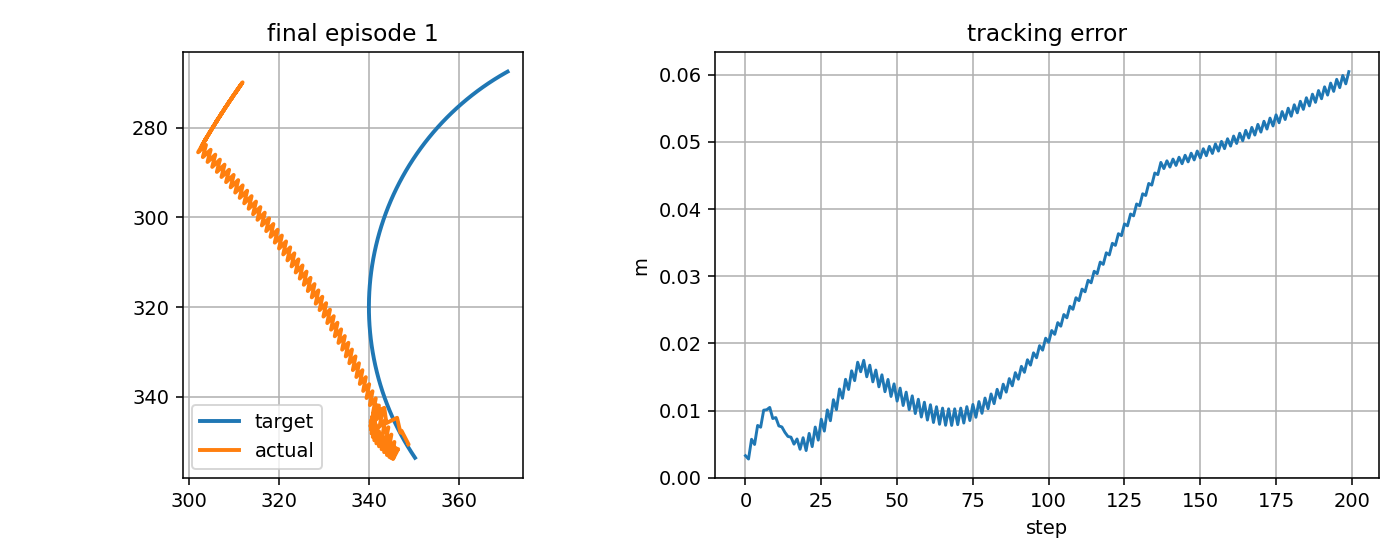

The data file committed next to this chart (first rows):
step, t, x_target_px, y_target_px, x_ee_px, y_ee_px, q1, q2, dq1, dq2, tau1, tau2, tau_pd1, tau_pd2, reward, ee_error_px, ee_error_m, q_error_norm, dq_error_norm, action_norm, action_saturation, tau_total_norm, tau_residual_norm, q_abs_max
0, 5.079, 350.3, 353.6, 348.8, 350.6, -2.746, 2.138, 0.1924, -1.667, -2.404, -0.838, -3.245, -0.8485, 0.8006, 3.292, 0.003292, 0.02444, 1.465, 0.1682, 0.0, 2.545, 0.8412, 2.746
1, 5.095, 350, 353.2, 348.8, 350.6, -2.746, 2.138, 0.0002601, 0.0, -4.338, 13.6, -5.284, 13.31, 0.8961, 2.798, 0.002798, 0.0209, 0.2149, 0.1974, 0.0, 14.27, 0.9871, 2.746
2, 5.112, 349.7, 352.7, 347.3, 347.6, -2.742, 2.112, 0.1911, -1.52, -2.512, -0.05237, -3.339, -0.151, 0.7073, 5.738, 0.005738, 0.04288, 1.318, 0.1666, 0.0, 2.512, 0.833, 2.742
3, 5.129, 349.5, 352.3, 347, 348, -2.745, 2.115, -0.178, 0.1465, -4.432, 13.1, -5.357, 12.75, 0.8129, 4.97, 0.00497, 0.03653, 0.4071, 0.1975, 0.0, 13.83, 0.9876, 2.745
4, 5.145, 349.2, 351.9, 346.3, 344.7, -2.736, 2.089, 0.5362, -1.52, -0.742, -0.6327, -1.526, -0.7963, 0.6238, 7.798, 0.007798, 0.05937, 1.406, 0.1602, 0.0, 0.9751, 0.8009, 2.736
5, 5.162, 348.9, 351.5, 343.9, 345.9, -2.753, 2.092, -1.003, 0.1465, -8.034, 13.69, -8.993, 13.28, 0.6972, 7.537, 0.007537, 0.05226, 1.078, 0.2083, 0.0, 15.87, 1.042, 2.753
6, 5.179, 348.7, 351.1, 343.4, 342.4, -2.742, 2.067, 0.6639, -1.52, 7.734, -0.02623, 7.057, -0.2764, 0.5351, 10.07, 0.01007, 0.07402, 1.455, 0.1443, 0.0, 7.734, 0.7213, 2.742
7, 5.195, 348.4, 350.6, 341, 343.7, -2.759, 2.069, -1.003, 0.1465, -9.051, 14.28, -10.01, 13.8, 0.5828, 10.13, 0.01013, 0.06854, 1.082, 0.2145, 0.0, 16.91, 1.073, 2.759
8, 5.212, 348.1, 350.2, 341.8, 341.9, -2.748, 2.058, 0.6639, -0.6509, 7.983, 0.5623, 7.318, 0.2433, 0.5621, 10.48, 0.01048, 0.07489, 0.7766, 0.1476, 0.0, 8.003, 0.738, 2.748
9, 5.229, 347.9, 349.8, 340.7, 344.7, -2.764, 2.075, -1.003, 1.016, -8.834, 7.272, -9.74, 6.87, 0.6723, 8.831, 0.008831, 0.0569, 1.604, 0.1981, 0.0, 11.44, 0.9906, 2.764
10, 5.245, 347.7, 349.3, 341.4, 342.8, -2.753, 2.064, 0.6639, -0.6509, 8.218, -6.938, 7.602, -7.188, 0.6302, 8.972, 0.008972, 0.06181, 0.7723, 0.133, 0.0, 10.76, 0.6649, 2.753
11, 5.262, 347.4, 348.9, 340.4, 345.6, -2.77, 2.081, -0.9864, 1.016, -8.547, 6.789, -9.453, 6.393, 0.7102, 7.73, 0.00773, 0.04695, 1.597, 0.1976, 0.0, 10.92, 0.9882, 2.77
12, 5.279, 347.2, 348.4, 341.2, 343.8, -2.758, 2.07, 0.6803, -0.6509, 8.336, -7.421, 7.719, -7.665, 0.6947, 7.576, 0.007576, 0.04958, 0.7818, 0.1328, 0.0, 11.16, 0.6642, 2.758
13, 5.295, 346.9, 348, 340.3, 346.5, -2.774, 2.087, -0.918, 1.016, -8.437, 6.306, -9.344, 5.915, 0.741, 6.774, 0.006774, 0.03914, 1.558, 0.1976, 0.0, 10.53, 0.9878, 2.774
14, 5.312, 346.7, 347.6, 341.3, 344.6, -2.761, 2.076, 0.7487, -0.6509, 7.892, -7.904, 7.266, -8.143, 0.7624, 6.162, 0.006162, 0.03808, 0.8356, 0.1338, 0.0, 11.17, 0.6691, 2.761
15, 5.329, 346.5, 347.1, 340.4, 347.4, -2.777, 2.093, -0.918, 1.016, -8.922, 5.823, -9.837, 5.438, 0.7567, 6.053, 0.006053, 0.03467, 1.562, 0.1986, 0.0, 10.65, 0.9928, 2.777
16, 5.345, 346.3, 346.7, 341.4, 345.4, -2.764, 2.082, 0.7487, -0.6509, 8.085, -8.386, 7.46, -8.619, 0.818, 5.015, 0.005015, 0.02895, 0.8315, 0.1334, 0.0, 11.65, 0.667, 2.764
17, 5.362, 346, 346.2, 340.6, 348.2, -2.779, 2.099, -0.8988, 1.016, -8.726, 5.34, -9.641, 4.961, 0.7495, 5.788, 0.005788, 0.03539, 1.553, 0.1982, 0.0, 10.23, 0.9909, 2.779
18, 5.379, 345.8, 345.8, 341.6, 346.2, -2.766, 2.089, 0.7678, -0.6509, 8.082, -8.869, 7.455, -9.097, 0.8588, 4.255, 0.004255, 0.02443, 0.844, 0.1333, 0.0, 12, 0.6666, 2.766
19, 5.395, 345.6, 345.3, 340.9, 348.9, -2.781, 2.106, -0.871, 1.016, -8.738, 4.857, -9.656, 4.484, 0.7226, 5.971, 0.005971, 0.04057, 1.54, 0.1982, 0.0, 9.997, 0.9911, 2.781
20, 5.412, 345.4, 344.9, 341.9, 347, -2.768, 2.095, 0.7956, -0.6509, 7.968, -9.352, 7.339, -9.574, 0.8739, 4.061, 0.004061, 0.02652, 0.8641, 0.1335, 0.0, 12.29, 0.6673, 2.768
21, 5.429, 345.2, 344.4, 341.2, 349.7, -2.782, 2.112, -0.8707, 1.016, -8.866, 4.375, -9.787, 4.007, 0.6787, 6.612, 0.006612, 0.04897, 1.543, 0.1985, 0.0, 9.886, 0.9923, 2.782
22, 5.445, 345, 343.9, 342.3, 347.7, -2.769, 2.101, 0.796, -0.6509, 8.113, -9.834, 7.485, -10.05, 0.8505, 4.648, 0.004648, 0.03463, 0.8606, 0.133, 0.0, 12.75, 0.665, 2.769
23, 5.462, 344.8, 343.5, 341.7, 350.4, -2.783, 2.118, -0.8213, 1.016, -8.718, 3.891, -9.64, 3.529, 0.6314, 7.56, 0.00756, 0.05894, 1.517, 0.1981, 0.0, 9.547, 0.9905, 2.783
24, 5.479, 344.6, 343, 342.9, 348.4, -2.768, 2.107, 0.8453, -0.6509, 7.748, -10.32, 7.113, -10.53, 0.81, 5.612, 0.005612, 0.04458, 0.9, 0.1337, 0.0, 12.9, 0.6684, 2.768
25, 5.495, 344.4, 342.6, 342.2, 351, -2.782, 2.124, -0.8213, 1.016, -9.112, 3.405, -10.04, 3.052, 0.5779, 8.727, 0.008727, 0.06977, 1.519, 0.1986, 0.0, 9.727, 0.993, 2.782
26, 5.512, 344.2, 342.1, 343.4, 349, -2.768, 2.113, 0.8453, -0.6509, 7.843, -10.8, 7.209, -11.01, 0.7504, 6.957, 0.006957, 0.0562, 0.8964, 0.1333, 0.0, 13.35, 0.6667, 2.768
27, 5.529, 344, 341.6, 342.8, 351.7, -2.782, 2.13, -0.8213, 1.016, -9.013, 2.92, -9.942, 2.575, 0.5182, 10.11, 0.01011, 0.08154, 1.522, 0.1982, 0.0, 9.474, 0.9909, 2.782
28, 5.545, 343.9, 341.2, 344, 349.7, -2.768, 2.119, 0.8453, -0.6509, 7.943, -11.28, 7.309, -11.48, 0.6823, 8.5, 0.0085, 0.06867, 0.8928, 0.133, 0.0, 13.8, 0.6648, 2.768
29, 5.562, 343.7, 340.7, 343.4, 352.3, -2.781, 2.136, -0.8213, 1.016, -8.91, 2.434, -9.84, 2.097, 0.4534, 11.63, 0.01163, 0.09392, 1.525, 0.1977, 0.0, 9.237, 0.9887, 2.781
30, 5.579, 343.5, 340.2, 344.6, 350.3, -2.767, 2.125, 0.8453, -0.6509, 8.047, -11.77, 7.413, -11.96, 0.6098, 10.15, 0.01015, 0.08161, 0.8893, 0.1326, 0.0, 14.26, 0.663, 2.767
31, 5.595, 343.3, 339.8, 344, 353, -2.781, 2.142, -0.7994, 1.016, -8.803, 1.948, -9.733, 1.619, 0.3858, 13.23, 0.01323, 0.1065, 1.515, 0.1973, 0.0, 9.016, 0.9864, 2.781
32, 5.612, 343.2, 339.3, 345.3, 350.9, -2.766, 2.131, 0.8672, -0.6509, 7.926, -12.25, 7.289, -12.44, 0.5356, 11.84, 0.01184, 0.09456, 0.9052, 0.1328, 0.0, 14.59, 0.6642, 2.766
33, 5.629, 343, 338.8, 344.6, 353.4, -2.779, 2.146, -0.7994, 0.9135, -8.936, 1.461, -9.87, 1.142, 0.3282, 14.67, 0.01467, 0.1178, 1.434, 0.1973, 0.0, 9.055, 0.9864, 2.779
34, 5.645, 342.9, 338.3, 345.6, 351.2, -2.765, 2.134, 0.8672, -0.7531, 8.016, -11.85, 7.373, -12.04, 0.4822, 13.15, 0.01315, 0.1046, 0.9541, 0.1343, 0.0, 14.31, 0.6714, 2.765
35, 5.662, 342.7, 337.9, 344.9, 353.6, -2.778, 2.149, -0.7977, 0.9135, -8.846, 1.929, -9.785, 1.6, -0.7266, 15.93, 0.01593, 0.1276, 1.436, 0.1989, 0.0, 9.054, 0.9945, 2.778
36, 5.679, 342.6, 337.4, 346, 351.4, -2.764, 2.136, 0.8689, -0.7531, 8.084, -12.21, 7.441, -12.4, 0.4239, 14.47, 0.01447, 0.1146, 0.9524, 0.1343, 0.0, 14.64, 0.6716, 2.764
37, 5.695, 342.4, 336.9, 345.4, 353.9, -2.777, 2.152, -0.7822, 0.9135, -8.777, 1.57, -9.715, 1.239, -0.7822, 17.21, 0.01721, 0.1375, 1.429, 0.1989, 0.0, 8.916, 0.9944, 2.777
38, 5.712, 342.3, 336.4, 346.5, 351.6, -2.762, 2.139, 0.8844, -0.7531, 8.009, -12.56, 7.365, -12.76, -0.6348, 15.79, 0.01579, 0.1247, 0.9624, 0.1347, 0.0, 14.9, 0.6734, 2.762
39, 5.729, 342.2, 335.9, 345.2, 353.2, -2.775, 2.146, -0.7822, 0.4368, -8.86, 1.21, -9.799, 0.8795, -0.774, 17.49, 0.01749, 0.14, 1.089, 0.1991, 0.0, 8.942, 0.9956, 2.775
40, 5.745, 342, 335.5, 345.7, 350.1, -2.76, 2.126, 0.8844, -1.23, 8.1, -8.774, 7.433, -9.033, -0.5818, 15.04, 0.01504, 0.1196, 1.284, 0.1432, 0.0, 11.94, 0.7158, 2.76
41, 5.762, 341.9, 335, 344.4, 351.6, -2.773, 2.133, -0.7461, 0.4368, -8.776, 5.304, -9.734, 4.88, -0.7429, 16.77, 0.01677, 0.135, 1.063, 0.2095, 0.0, 10.25, 1.048, 2.773
42, 5.779, 341.8, 334.5, 345, 348.4, -2.757, 2.113, 0.9206, -1.23, 7.78, -8.541, 7.115, -8.845, 0.4514, 14.29, 0.01429, 0.1143, 1.304, 0.1462, 0.0, 11.55, 0.7308, 2.757
43, 5.795, 341.7, 334, 343.8, 349.9, -2.77, 2.12, -0.7461, 0.4368, -9.117, 5.533, -10.07, 5.068, -0.7117, 16.04, 0.01604, 0.1298, 1.065, 0.2126, 0.0, 10.66, 1.063, 2.77
44, 5.812, 341.5, 333.5, 344.3, 346.8, -2.755, 2.1, 0.9206, -1.23, 7.797, -8.306, 7.14, -8.658, 0.4838, 13.55, 0.01355, 0.1091, 1.302, 0.149, 0.0, 11.39, 0.7448, 2.755
45, 5.829, 341.4, 333, 343.1, 348.3, -2.767, 2.107, -0.7461, 0.4368, -9.097, 5.765, -10.05, 5.256, -0.6815, 15.34, 0.01534, 0.1247, 1.068, 0.2154, 0.0, 10.77, 1.077, 2.767
46, 5.845, 341.3, 332.5, 343.7, 345.1, -2.752, 2.086, 0.9206, -1.23, 7.818, -8.073, 7.168, -8.47, 0.5154, 12.82, 0.01282, 0.1039, 1.3, 0.1522, 0.0, 11.24, 0.7611, 2.752
47, 5.862, 341.2, 332.1, 342.4, 346.7, -2.764, 2.094, -0.7461, 0.4368, -9.073, 5.996, -10.02, 5.444, 0.3476, 14.65, 0.01465, 0.1197, 1.07, 0.2184, 0.0, 10.88, 1.092, 2.764
48, 5.879, 341.1, 331.6, 343, 343.5, -2.749, 2.073, 0.9206, -1.23, 7.842, -7.84, 7.2, -8.282, 0.5463, 12.11, 0.01211, 0.09881, 1.298, 0.1559, 0.0, 11.09, 0.7794, 2.749
49, 5.895, 341, 331.1, 341.7, 345, -2.761, 2.08, -0.7461, 0.4368, -9.046, 6.227, -9.982, 5.632, 0.3754, 13.99, 0.01399, 0.1149, 1.073, 0.2218, 0.0, 10.98, 1.109, 2.761
50, 5.912, 340.9, 330.6, 342.2, 341.9, -2.746, 2.06, 0.9206, -1.23, 7.87, -7.606, 7.235, -8.093, 0.5761, 11.42, 0.01142, 0.09381, 1.296, 0.16, 0.0, 10.94, 0.7998, 2.746
51, 5.929, 340.9, 330.1, 340.9, 343.4, -2.758, 2.067, -0.7461, 0.4368, -9.016, 6.459, -9.945, 5.821, 0.4017, 13.35, 0.01335, 0.1101, 1.075, 0.2253, 0.0, 11.09, 1.127, 2.758
52, 5.945, 340.8, 329.6, 341.5, 340.3, -2.743, 2.047, 0.9206, -1.23, 7.901, -7.373, 7.274, -7.904, 0.6046, 10.77, 0.01077, 0.08893, 1.295, 0.1644, 0.0, 10.81, 0.8219, 2.743
53, 5.962, 340.7, 329.1, 340.2, 341.8, -2.755, 2.054, -0.7461, 0.4368, -8.983, 6.69, -9.905, 6.01, 0.4263, 12.76, 0.01276, 0.1054, 1.077, 0.2292, 0.0, 11.2, 1.146, 2.755
54, 5.979, 340.6, 328.6, 340.8, 338.7, -2.74, 2.033, 0.9206, -1.23, 7.935, -7.14, 7.315, -7.715, 0.6316, 10.14, 0.01014, 0.08417, 1.293, 0.1691, 0.0, 10.67, 0.8457, 2.74
55, 5.995, 340.6, 328.1, 339.5, 340.3, -2.752, 2.041, -0.7461, 0.4368, -8.947, 6.922, -9.862, 6.199, 0.4489, 12.2, 0.0122, 0.1009, 1.079, 0.2332, 0.0, 11.31, 1.166, 2.752
56, 6.012, 340.5, 327.6, 340.1, 337.2, -2.737, 2.02, 0.9206, -1.23, 7.973, -6.907, 7.359, -7.525, 0.6565, 9.569, 0.009569, 0.07957, 1.291, 0.1742, 0.0, 10.55, 0.8709, 2.737
57, 6.029, 340.4, 327.1, 338.7, 338.7, -2.75, 2.027, -0.7461, 0.4368, -8.908, 7.154, -9.816, 6.389, 0.4693, 11.7, 0.0117, 0.09657, 1.081, 0.2374, 0.0, 11.42, 1.187, 2.75
58, 6.045, 340.4, 326.6, 339.3, 335.6, -2.734, 2.007, 0.9206, -1.23, 8.014, -6.674, 7.407, -7.335, 0.679, 9.049, 0.009049, 0.07515, 1.29, 0.1795, 0.0, 10.43, 0.8973, 2.734
59, 6.062, 340.3, 326.1, 338, 337.1, -2.747, 2.014, -0.7461, 0.4368, -8.866, 7.385, -9.767, 6.58, 0.4871, 11.26, 0.01126, 0.09241, 1.083, 0.2418, 0.0, 11.54, 1.209, 2.747
... 140 more rows
